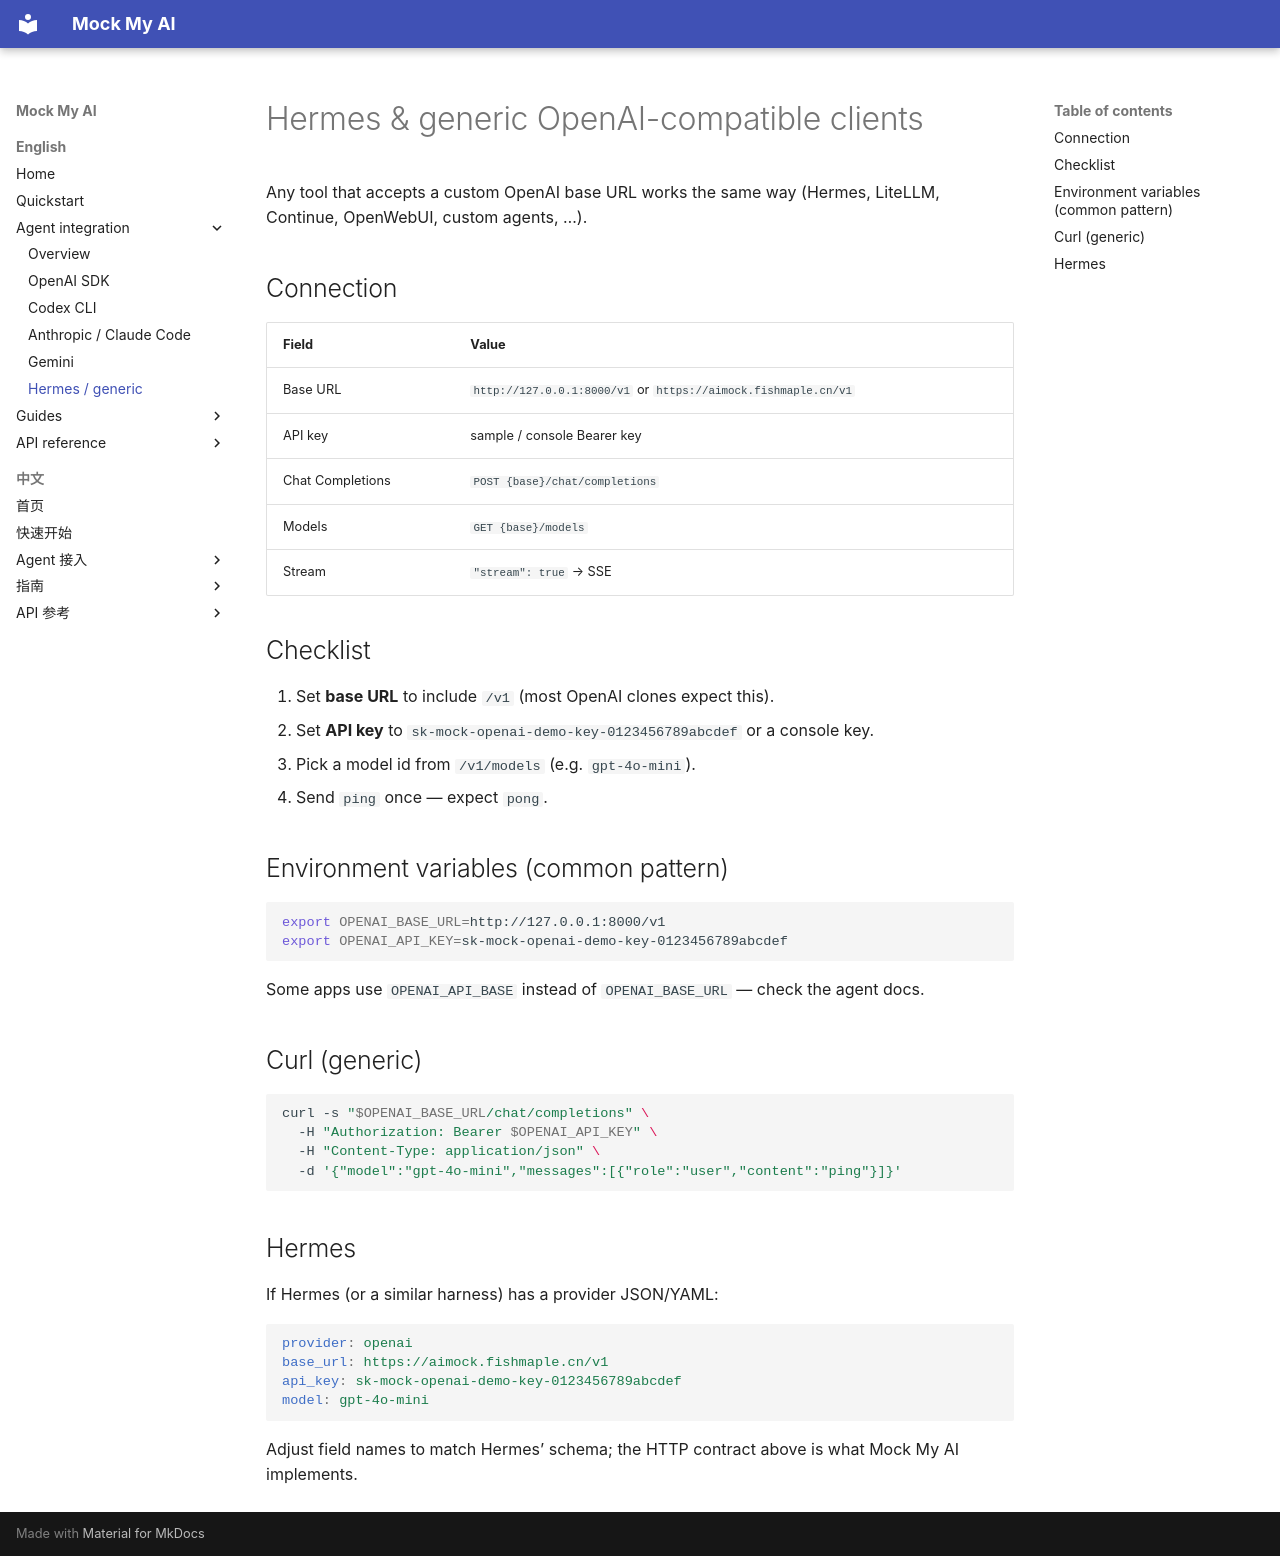

repository: fishstormX/mock-my-ai · page: en/agents/hermes/index.html · generator: mkdocs

# Hermes & generic OpenAI-compatible clients

Any tool that accepts a custom OpenAI base URL works the same way (Hermes, LiteLLM, Continue, OpenWebUI, custom agents, …).

## Connection

| Field | Value |
|-------|-------|
| Base URL | `http://127.0.0.1:8000/v1` or `https://aimock.fishmaple.cn/v1` |
| API key | sample / console Bearer key |
| Chat Completions | `POST {base}/chat/completions` |
| Models | `GET {base}/models` |
| Stream | `"stream": true` → SSE |

## Checklist

1. Set **base URL** to include `/v1` (most OpenAI clones expect this).
2. Set **API key** to `sk-mock-openai-demo-key-0123456789abcdef` or a console key.
3. Pick a model id from `/v1/models` (e.g. `gpt-4o-mini`).
4. Send `ping` once — expect `pong`.

## Environment variables (common pattern)

```bash
export OPENAI_BASE_URL=http://127.0.0.1:8000/v1
export OPENAI_API_KEY=sk-mock-openai-demo-key-0123456789abcdef
```

Some apps use `OPENAI_API_BASE` instead of `OPENAI_BASE_URL` — check the agent docs.

## Curl (generic)

```bash
curl -s "$OPENAI_BASE_URL/chat/completions" \
  -H "Authorization: Bearer $OPENAI_API_KEY" \
  -H "Content-Type: application/json" \
  -d '{"model":"gpt-4o-mini","messages":[{"role":"user","content":"ping"}]}'
```

## Hermes

If Hermes (or a similar harness) has a provider JSON/YAML:

```yaml
provider: openai
base_url: https://aimock.fishmaple.cn/v1
api_key: sk-mock-openai-demo-key-0123456789abcdef
model: gpt-4o-mini
```

Adjust field names to match Hermes’ schema; the HTTP contract above is what Mock My AI implements.
